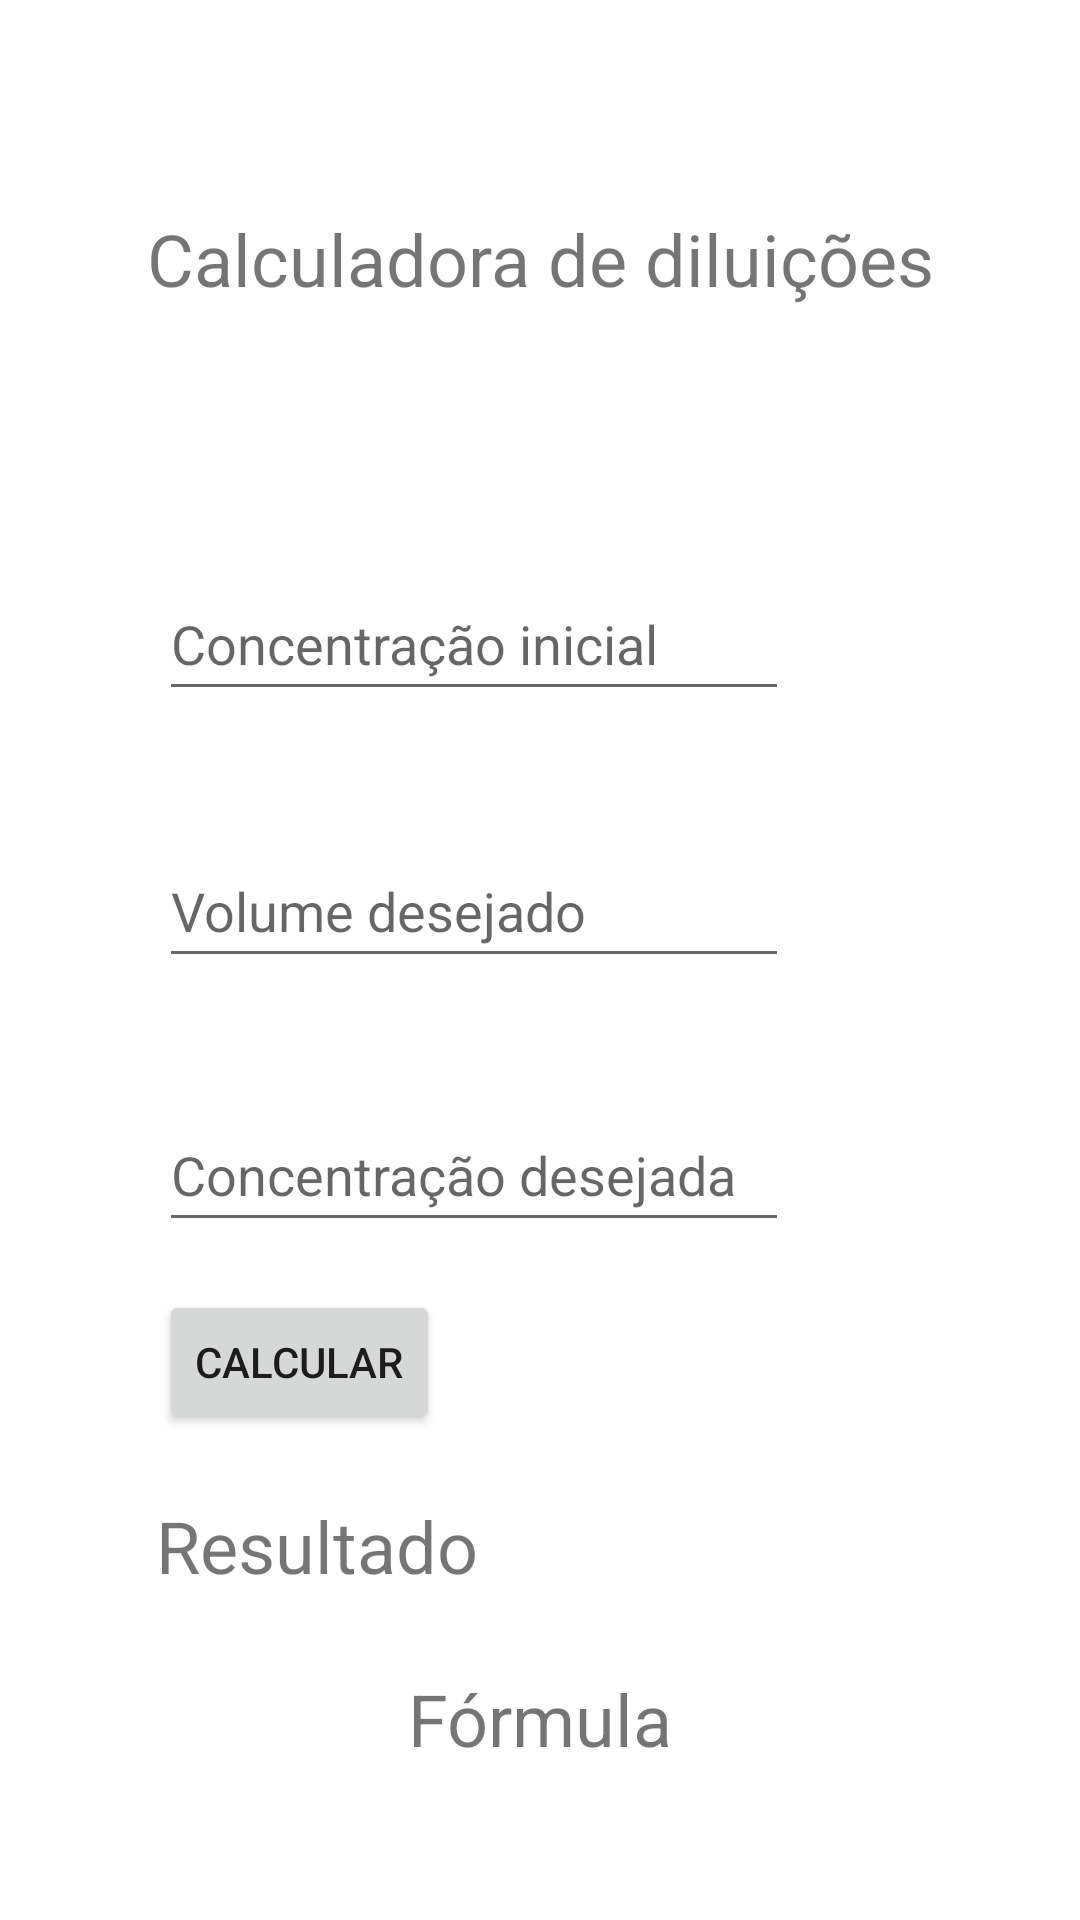

The Android layout XML behind this screen, and the referenced resources:
<!-- AndroidManifest.xml: application theme Theme.InterfaceAppCalculadora -->
<!-- res/layout/activity_3.xml -->
<?xml version="1.0" encoding="utf-8"?>
<androidx.constraintlayout.widget.ConstraintLayout xmlns:android="http://schemas.android.com/apk/res/android"
    xmlns:app="http://schemas.android.com/apk/res-auto"
    xmlns:tools="http://schemas.android.com/tools"
    android:id="@+id/relativeLayout2"
    android:layout_width="match_parent"
    android:layout_height="match_parent"
    tools:context=".MainActivity">

    <TextView
        android:id="@+id/textView3"
        android:layout_width="wrap_content"
        android:layout_height="wrap_content"
        android:layout_centerHorizontal="true"
        android:layout_centerVertical="true"
        android:layout_marginTop="70dp"
        android:text="Calculadora de diluições"
        android:textSize="24sp"
        app:layout_constraintEnd_toEndOf="parent"
        app:layout_constraintStart_toStartOf="parent"
        app:layout_constraintTop_toTopOf="parent" />

    <EditText
        android:id="@+id/editTextC1"
        android:layout_width="wrap_content"
        android:layout_height="wrap_content"
        android:layout_marginTop="189dp"
        android:ems="10"
        android:hint="Concentração inicial"
        android:inputType="textPersonName"
        android:minHeight="48dp"
        app:layout_constraintEnd_toEndOf="@+id/editTextV2"
        app:layout_constraintStart_toStartOf="@+id/editTextV2"
        app:layout_constraintTop_toTopOf="parent" />

    <EditText
        android:id="@+id/editTextV2"
        android:layout_width="wrap_content"
        android:layout_height="wrap_content"
        android:layout_marginTop="41dp"
        android:ems="10"
        android:hint="Volume desejado"
        android:inputType="textPersonName"
        android:minHeight="48dp"
        app:layout_constraintEnd_toEndOf="@+id/editTextC2"
        app:layout_constraintStart_toStartOf="@+id/editTextC2"
        app:layout_constraintTop_toBottomOf="@+id/editTextC1" />

    <EditText
        android:id="@+id/editTextC2"
        android:layout_width="wrap_content"
        android:layout_height="wrap_content"
        android:layout_marginStart="53dp"
        android:layout_marginTop="40dp"
        android:ems="10"
        android:hint="Concentração desejada"
        android:inputType="textPersonName"
        android:minHeight="48dp"
        app:layout_constraintStart_toStartOf="parent"
        app:layout_constraintTop_toBottomOf="@+id/editTextV2" />

    <TextView
        android:id="@+id/textViewResultado"
        android:layout_width="wrap_content"
        android:layout_height="wrap_content"
        android:layout_marginStart="52dp"
        android:layout_marginTop="21dp"
        android:text="Resultado"
        android:textSize="24sp"
        app:layout_constraintStart_toStartOf="parent"
        app:layout_constraintTop_toBottomOf="@+id/buttonCalcular" />

    <Button
        android:id="@+id/buttonCalcular"
        android:layout_width="wrap_content"
        android:layout_height="wrap_content"
        android:layout_marginTop="16dp"
        android:text="Calcular"
        app:layout_constraintStart_toStartOf="@+id/editTextC2"
        app:layout_constraintTop_toBottomOf="@+id/editTextC2" />

    <TextView
        android:id="@+id/textViewFormula"
        android:layout_width="wrap_content"
        android:layout_height="wrap_content"
        android:layout_marginTop="8dp"
        android:layout_marginBottom="34dp"
        android:text="Fórmula"
        android:textSize="24sp"
        app:layout_constraintBottom_toBottomOf="parent"
        app:layout_constraintEnd_toEndOf="parent"
        app:layout_constraintStart_toStartOf="parent"
        app:layout_constraintTop_toBottomOf="@+id/textViewResultado" />

</androidx.constraintlayout.widget.ConstraintLayout>
<!-- resources referenced by this layout -->
<resources>
  <style name="Theme.InterfaceAppCalculadora" parent="Theme.MaterialComponents.DayNight.DarkActionBar">
          
          <item name="colorPrimary">@color/purple_500</item>
          <item name="colorPrimaryVariant">@color/purple_700</item>
          <item name="colorOnPrimary">@color/white</item>
          
          <item name="colorSecondary">@color/teal_200</item>
          <item name="colorSecondaryVariant">@color/teal_700</item>
          <item name="colorOnSecondary">@color/black</item>
          
          <item name="android:statusBarColor">?attr/colorPrimaryVariant</item>
          
      </style>
  <!-- not gathered from this repository: default colours our renderer supplied (Android Studio template values) -->
  <color name="purple_500">#FF6200EE</color>
  <color name="purple_700">#FF3700B3</color>
  <color name="teal_200">#FF03DAC5</color>
  <color name="teal_700">#FF018786</color>
  <color name="black">#FF000000</color>
  <color name="white">#FFFFFFFF</color>
</resources>
